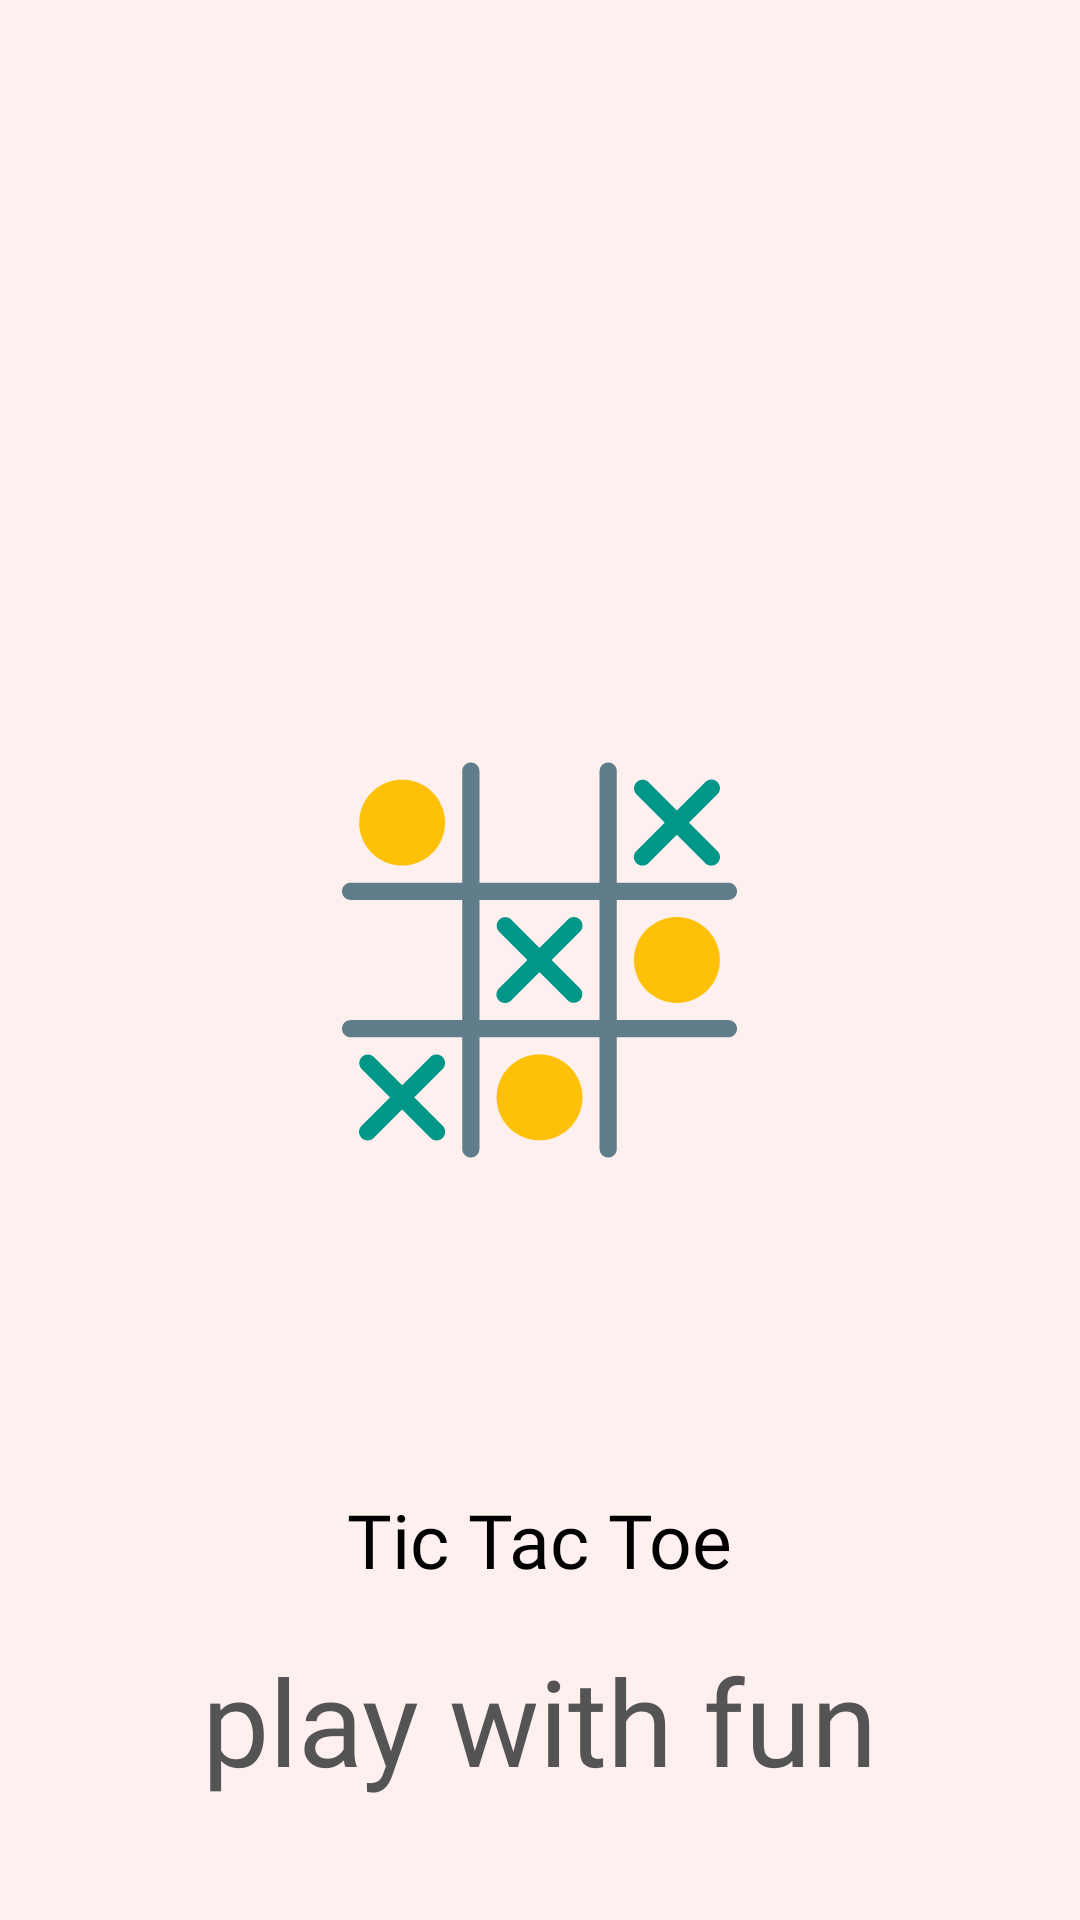

Layout XML and referenced resources for this Android screen:
<!-- AndroidManifest.xml: application theme Theme.Tictactoetutorial -->
<!-- res/layout/activity_splash.xml -->
<?xml version="1.0" encoding="utf-8"?>
<RelativeLayout xmlns:android="http://schemas.android.com/apk/res/android"
    xmlns:app="http://schemas.android.com/apk/res-auto"
    xmlns:tools="http://schemas.android.com/tools"
    android:layout_width="match_parent"
    android:layout_height="match_parent"
    android:background="#fff0f0"
    tools:context=".splash">

    <ImageView
        android:layout_width="400dp"
        android:layout_height="400dp"
        android:src="@drawable/ic_tictactoe"
        android:layout_centerInParent="true">

    </ImageView>

    <TextView
        android:layout_width="wrap_content"
        android:layout_height="wrap_content"
        android:text="Tic Tac Toe"
        android:fontFamily="@font/raleway"
        android:textColor="@color/black"
        android:textSize="25sp"
        android:layout_alignParentBottom="true"
        android:layout_centerHorizontal="true"
        android:layout_marginBottom="110dp">

    </TextView>

    <TextView
        android:layout_width="wrap_content"
        android:layout_height="wrap_content"
        android:text="play with fun"
        android:textColor="#545454"
        android:fontFamily="@font/playlist"
        android:textSize="40sp"
        android:layout_alignParentBottom="true"
        android:layout_centerHorizontal="true"
        android:layout_marginBottom="40dp">

    </TextView>

</RelativeLayout>
<!-- resources referenced by this layout -->
<resources>
  <!-- drawable ic_tictactoe: vector/xml drawable (drawable, 23035 chars, omitted) -->
  <style name="Theme.Tictactoetutorial" parent="Theme.MaterialComponents.DayNight.NoActionBar">
          
          <item name="colorPrimary">@color/purple_500</item>
          <item name="colorPrimaryVariant">@color/purple_700</item>
          <item name="colorOnPrimary">@color/white</item>
          
          <item name="colorSecondary">@color/teal_200</item>
          <item name="colorSecondaryVariant">@color/teal_700</item>
          <item name="colorOnSecondary">@color/black</item>
          
          <item name="android:statusBarColor" tools:targetApi="l">?attr/colorPrimaryVariant</item>
          
      </style>
  <!-- not gathered from this repository: default colours our renderer supplied (Android Studio template values) -->
  <color name="purple_500">#FF6200EE</color>
  <color name="purple_700">#FF3700B3</color>
  <color name="teal_200">#FF03DAC5</color>
  <color name="teal_700">#FF018786</color>
  <color name="black">#FF000000</color>
  <color name="white">#FFFFFFFF</color>
</resources>
